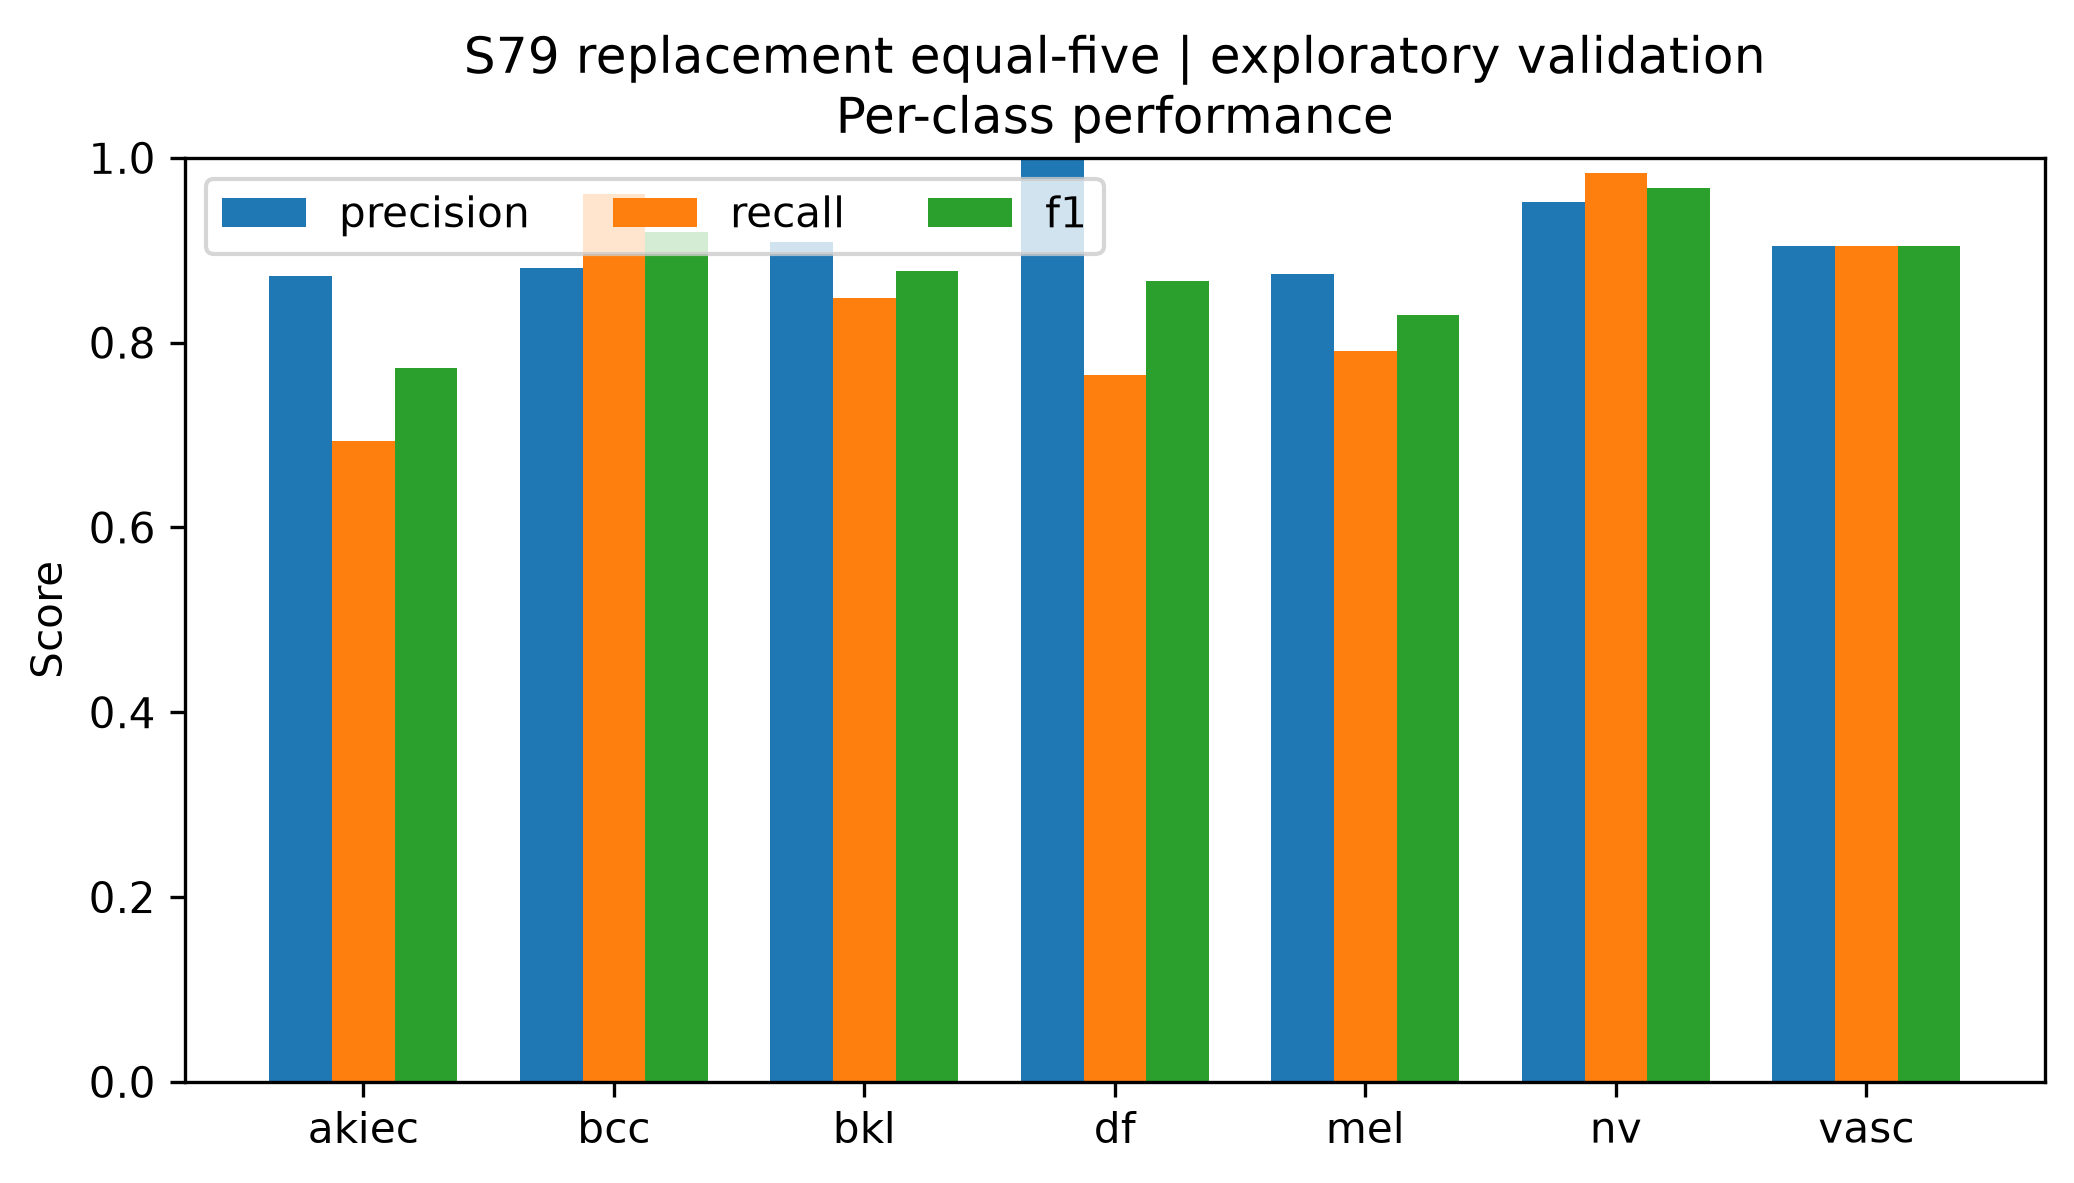

The file beside this chart, header and first rows:
class, precision, recall, f1, support
akiec, 0.8718, 0.6939, 0.7727, 49
bcc, 0.881, 0.961, 0.9193, 77
bkl, 0.9091, 0.8485, 0.8777, 165
df, 1.0, 0.7647, 0.8667, 17
mel, 0.8742, 0.7904, 0.8302, 167
nv, 0.952, 0.9841, 0.9678, 1007
vasc, 0.9048, 0.9048, 0.9048, 21
